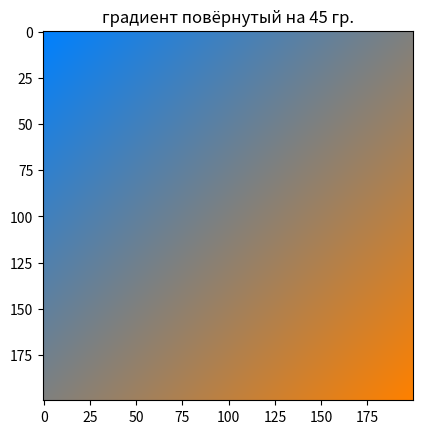

The matplotlib source for this figure:
import numpy as np
import matplotlib.pyplot as plt

def lerp(v0, v1, t):
    return (1 - t) * v0 + t * v1
size = 200
image = np.zeros((size, size, 3), dtype="uint8")

color1 = [0, 128, 255]
color2 = [255, 128, 0]

for i in range(size):
    for j in range(size):
        t = (i + j) / (2 * (size - 1))
        r = lerp(color1[0], color2[0], t)
        g = lerp(color1[1], color2[1], t)
        b = lerp(color1[2], color2[2], t)
        
        image[i, j] = [r, g, b]

plt.figure(1)
plt.imshow(image)
plt.title('градиент повёрнутый на 45 гр.')
plt.show()
